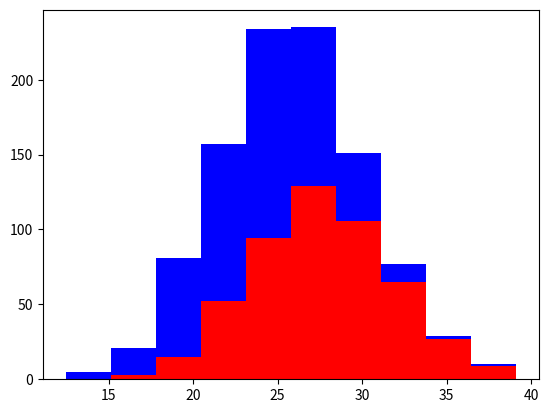

Recreate this plot in Python.
#----------------------------------------------------------------------
#### Machine Learning Recipes with Josh Gordon (Google Developers) ####

# Class 	  What Makes a Good Feature? - Machine Learning Recipes #3
# Link 		  https://youtu.be/N9fDIAflCMY
# [redacted]
# [redacted]
#----------------------------------------------------------------------

# Summary -------------------------------------------------------------

# In this simple code we will plot a histogram to see the influence of a 
# feature to the ML. This case is about dogs labradors and greyhounds.
# Which features can be useful to specify the dog breed?

# Features:
# 	- Height
# 	- Eye color

# Ideal features are:
# 	- Informative
# 	- Independent
# 	- Simple

# Code ----------------------------------------------------------------

import numpy as np
import matplotlib.pyplot as plt

#Dogs population
greyhounds = 500
labs = 500

# Lets say that the height is normally distributed (averages 28 and 24)
grey_height = 28 + 4 * np.random.randn(greyhounds)
lab_height = 24 + 4 * np.random.randn(labs)

# Plot an histogram with population and heights for each breed
# With this example we can easily see that for higher heights, the
# population of greyhounds is proportionately greater. So, the ML
# will work with this information to decide if a given data
# represents a greyhound or a labrador.
plt.hist([grey_height, lab_height], stacked=True, color=['r', 'b'])
plt.show()
